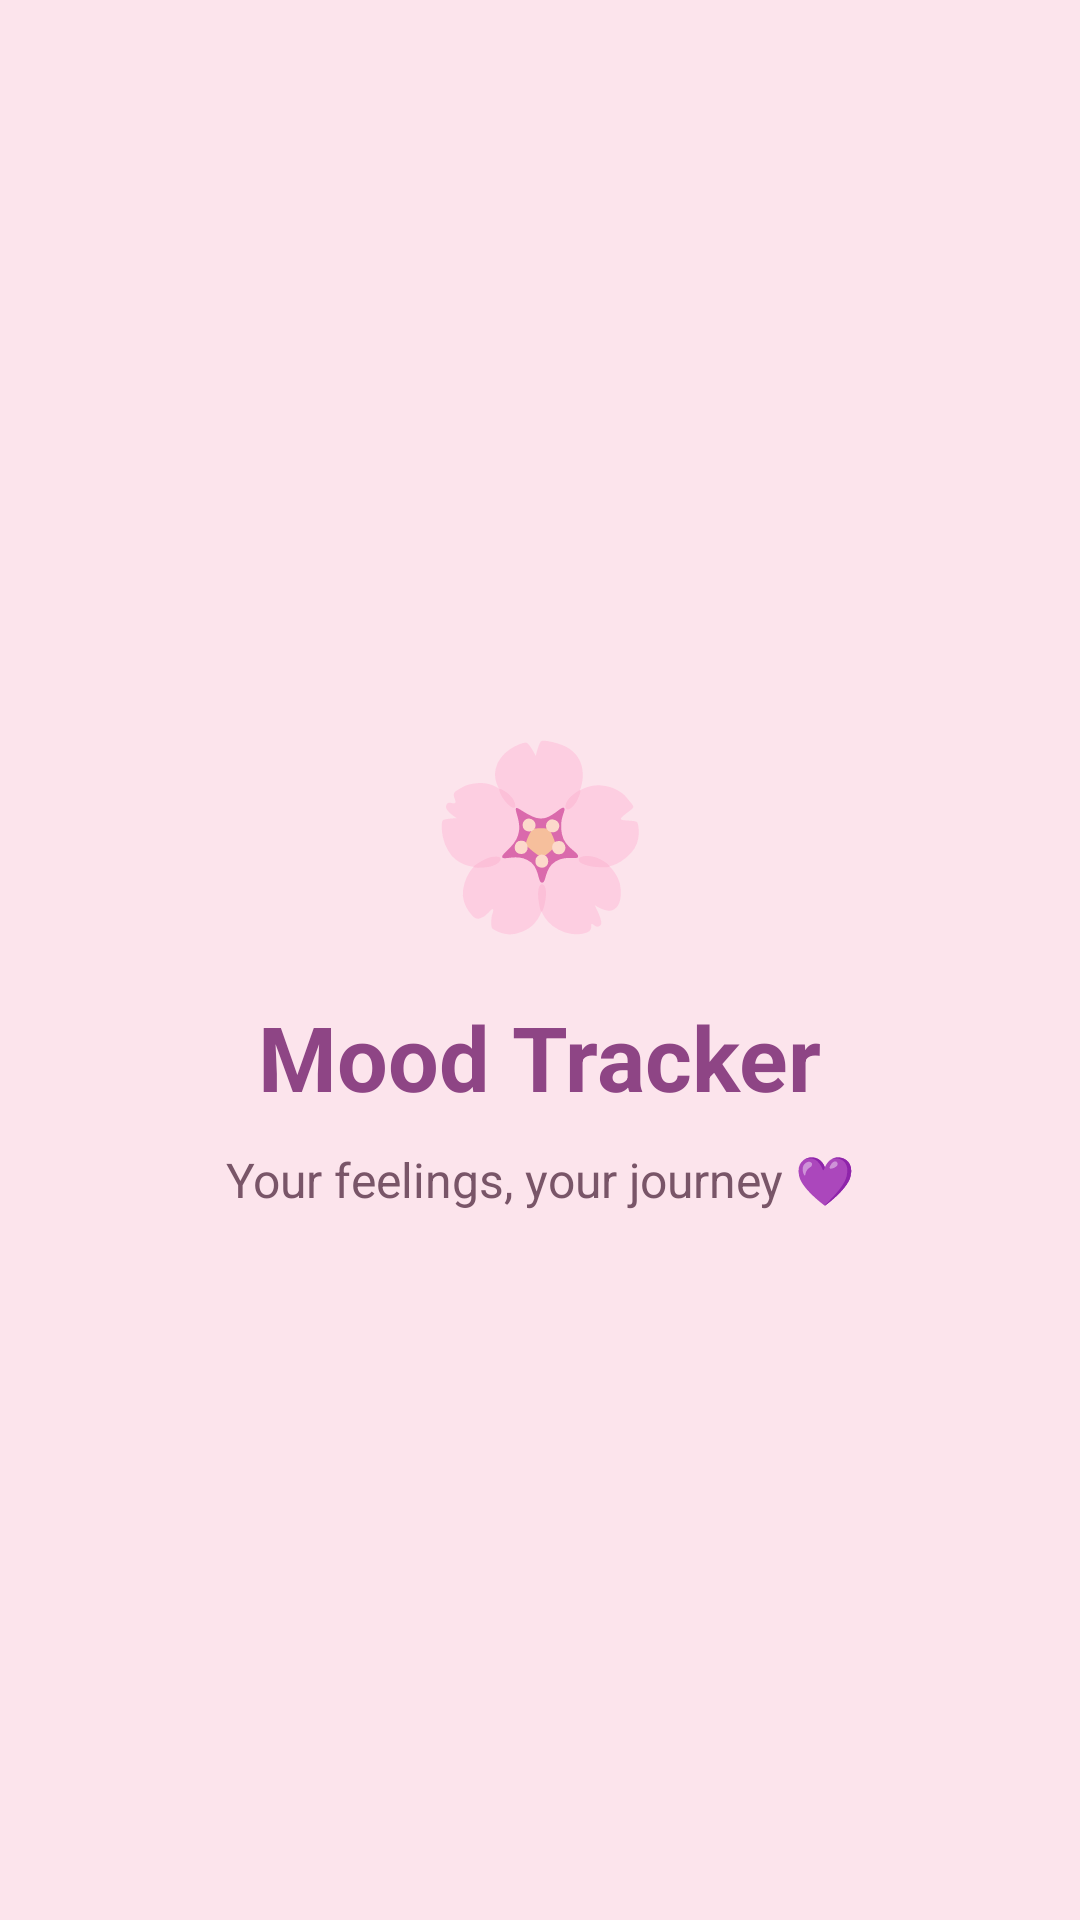

This screen was rendered from an Android layout file. Write that file and the resources it references.
<!-- AndroidManifest.xml: application theme android:Theme.Material.Light.NoActionBar -->
<!-- res/layout/activity_main.xml -->
<?xml version="1.0" encoding="utf-8"?>
<LinearLayout xmlns:android="http://schemas.android.com/apk/res/android"
    android:layout_width="match_parent"
    android:layout_height="match_parent"
    android:orientation="vertical"
    android:gravity="center"
    android:background="#FCE4EC"
    android:padding="24dp">

    <TextView
        android:layout_width="wrap_content"
        android:layout_height="wrap_content"
        android:text="🌸"
        android:textSize="60sp"
        android:layout_marginBottom="16dp" />

    <TextView
        android:layout_width="wrap_content"
        android:layout_height="wrap_content"
        android:text="Mood Tracker"
        android:textSize="30sp"
        android:textStyle="bold"
        android:textColor="#8E4585"
        android:gravity="center" />

    <TextView
        android:layout_width="wrap_content"
        android:layout_height="wrap_content"
        android:text="Your feelings, your journey 💜"
        android:textSize="16sp"
        android:textColor="#795568"
        android:layout_marginTop="10dp"
        android:gravity="center" />

</LinearLayout>
<!-- resources referenced by this layout -->
<resources>

</resources>
